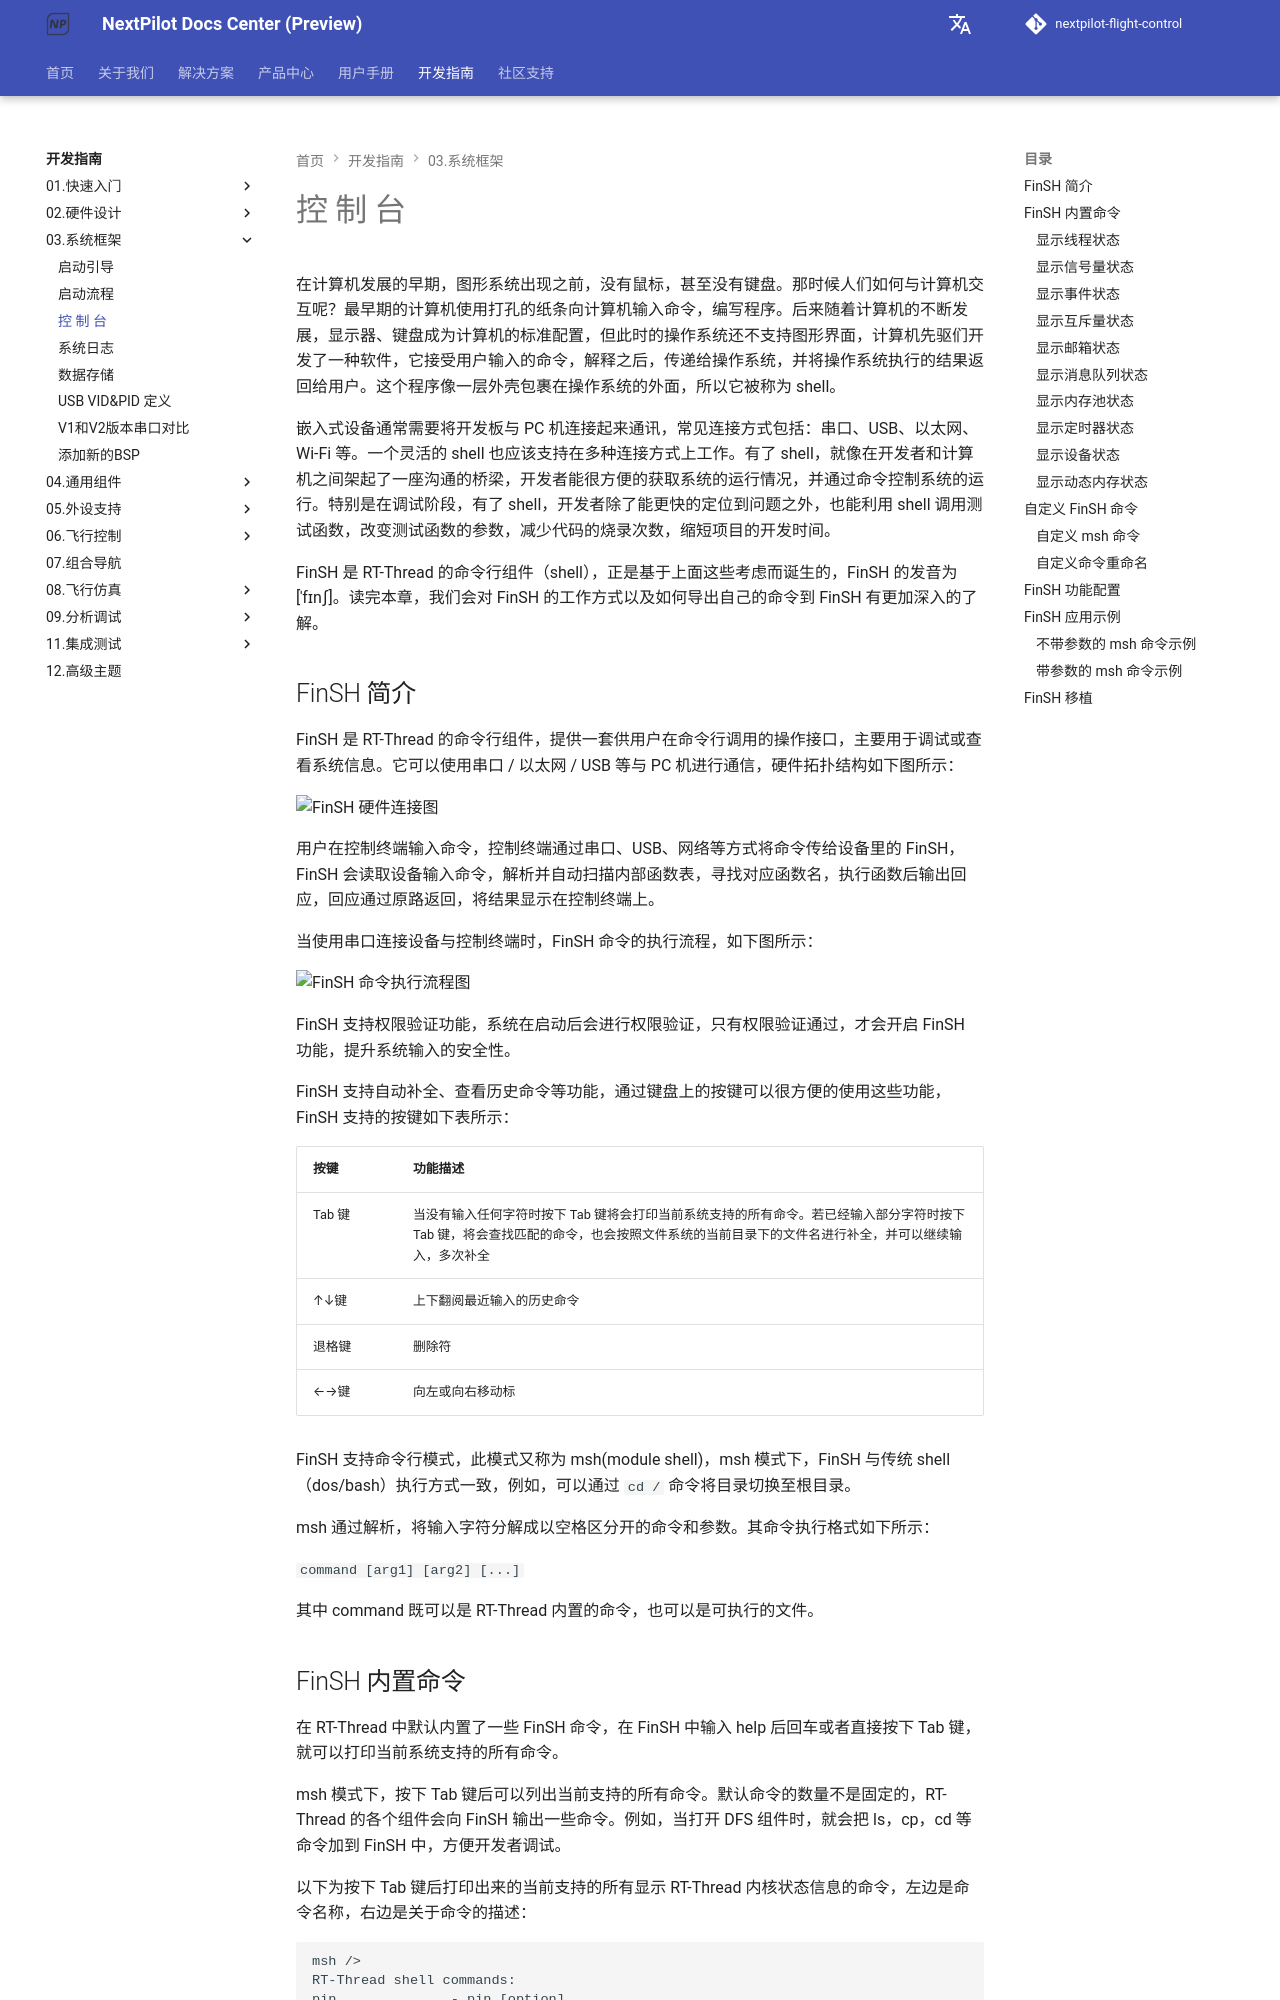

repository: nextpilot/nextpilot-flight-control · page: develop/03.系统框架/05.finsh-console.html · generator: mkdocs

# 控 制 台

在计算机发展的早期，图形系统出现之前，没有鼠标，甚至没有键盘。那时候人们如何与计算机交互呢？最早期的计算机使用打孔的纸条向计算机输入命令，编写程序。后来随着计算机的不断发展，显示器、键盘成为计算机的标准配置，但此时的操作系统还不支持图形界面，计算机先驱们开发了一种软件，它接受用户输入的命令，解释之后，传递给操作系统，并将操作系统执行的结果返回给用户。这个程序像一层外壳包裹在操作系统的外面，所以它被称为 shell。

嵌入式设备通常需要将开发板与 PC 机连接起来通讯，常见连接方式包括：串口、USB、以太网、Wi-Fi 等。一个灵活的 shell 也应该支持在多种连接方式上工作。有了 shell，就像在开发者和计算机之间架起了一座沟通的桥梁，开发者能很方便的获取系统的运行情况，并通过命令控制系统的运行。特别是在调试阶段，有了 shell，开发者除了能更快的定位到问题之外，也能利用 shell 调用测试函数，改变测试函数的参数，减少代码的烧录次数，缩短项目的开发时间。

FinSH 是 RT-Thread 的命令行组件（shell），正是基于上面这些考虑而诞生的，FinSH 的发音为 [ˈfɪnʃ]。读完本章，我们会对 FinSH 的工作方式以及如何导出自己的命令到 FinSH 有更加深入的了解。

## FinSH 简介

FinSH 是 RT-Thread 的命令行组件，提供一套供用户在命令行调用的操作接口，主要用于调试或查看系统信息。它可以使用串口 / 以太网 / USB 等与 PC 机进行通信，硬件拓扑结构如下图所示：

![FinSH 硬件连接图](figures/finsh-hd.png)

用户在控制终端输入命令，控制终端通过串口、USB、网络等方式将命令传给设备里的 FinSH，FinSH 会读取设备输入命令，解析并自动扫描内部函数表，寻找对应函数名，执行函数后输出回应，回应通过原路返回，将结果显示在控制终端上。

当使用串口连接设备与控制终端时，FinSH 命令的执行流程，如下图所示：

![FinSH 命令执行流程图](figures/finsh-run.png)

FinSH 支持权限验证功能，系统在启动后会进行权限验证，只有权限验证通过，才会开启 FinSH 功能，提升系统输入的安全性。

FinSH 支持自动补全、查看历史命令等功能，通过键盘上的按键可以很方便的使用这些功能，FinSH 支持的按键如下表所示：

|**按键**|**功能描述**  |
|----------|--------------|
| Tab 键    | 当没有输入任何字符时按下 Tab 键将会打印当前系统支持的所有命令。若已经输入部分字符时按下 Tab 键，将会查找匹配的命令，也会按照文件系统的当前目录下的文件名进行补全，并可以继续输入，多次补全 |
| ↑↓键     | 上下翻阅最近输入的历史命令  |
| 退格键   | 删除符                   |
| ←→键     | 向左或向右移动标      |

FinSH 支持命令行模式，此模式又称为 msh(module shell)，msh 模式下，FinSH 与传统 shell（dos/bash）执行方式一致，例如，可以通过 `cd /` 命令将目录切换至根目录。

msh 通过解析，将输入字符分解成以空格区分开的命令和参数。其命令执行格式如下所示：

`command [arg1] [arg2] [...]`

其中 command 既可以是 RT-Thread 内置的命令，也可以是可执行的文件。
